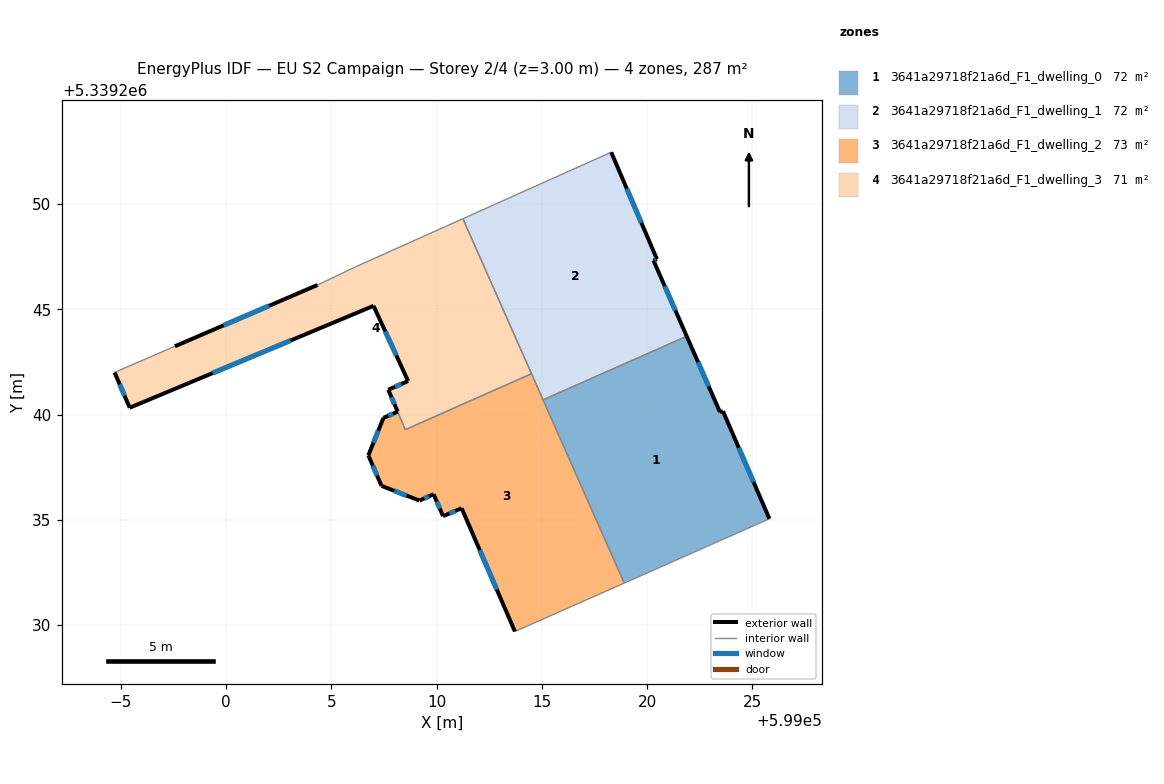
=== STOREY PLAN SPEC (per zone: floor XY polygon, exterior-wall plan segments, windows/doors) ===
zone 1: 3641a29718f21a6d_F1_dwelling_0  (71.6 m²)
  floor: (599021.89, 5339243.72) (599023.47, 5339240.11) (599023.61, 5339240.16) (599025.81, 5339235.05) (599018.92, 5339231.99) (599015.06, 5339240.70)
  exterior wall: (599023.47, 5339240.11) – (599021.89, 5339243.72)  [3.9 m]
    window: (599022.93, 5339241.34) – (599022.42, 5339242.49)  [1.2 m²]
  exterior wall: (599023.61, 5339240.16) – (599023.47, 5339240.11)  [0.1 m]
  exterior wall: (599025.81, 5339235.05) – (599023.61, 5339240.16)  [5.6 m]
    window: (599025.06, 5339236.79) – (599024.36, 5339238.42)  [1.7 m²]
  interior walls: 3
zone 2: 3641a29718f21a6d_F1_dwelling_1  (71.6 m²)
  floor: (599018.30, 5339252.46) (599020.47, 5339247.38) (599020.30, 5339247.32) (599021.89, 5339243.72) (599015.06, 5339240.70) (599011.25, 5339249.30)
  exterior wall: (599020.47, 5339247.38) – (599018.30, 5339252.46)  [5.5 m]
    window: (599019.73, 5339249.11) – (599019.04, 5339250.73)  [1.7 m²]
  exterior wall: (599020.30, 5339247.32) – (599020.47, 5339247.38)  [0.2 m]
    window: (599020.36, 5339247.34) – (599020.41, 5339247.36)  [0.1 m²]
  exterior wall: (599021.89, 5339243.72) – (599020.30, 5339247.32)  [3.9 m]
    window: (599021.35, 5339244.95) – (599020.84, 5339246.10)  [1.2 m²]
  interior walls: 4
zone 3: 3641a29718f21a6d_F1_dwelling_2  (72.7 m²)
  floor: (599014.51, 5339241.94) (599018.92, 5339231.99) (599013.72, 5339229.69) (599011.19, 5339235.55) (599010.31, 5339235.17) (599009.86, 5339236.21) (599009.19, 5339235.91) (599007.38, 5339236.61) (599006.76, 5339238.06) (599007.48, 5339239.84) (599008.15, 5339240.13) (599008.52, 5339239.28)
  exterior wall: (599007.38, 5339236.61) – (599009.19, 5339235.91)  [1.9 m]
    window: (599008.00, 5339236.37) – (599008.57, 5339236.15)  [0.6 m²]
  exterior wall: (599006.76, 5339238.06) – (599007.38, 5339236.61)  [1.6 m]
    window: (599006.97, 5339237.57) – (599007.17, 5339237.11)  [0.5 m²]
  exterior wall: (599007.48, 5339239.84) – (599006.76, 5339238.06)  [1.9 m]
    window: (599007.23, 5339239.24) – (599007.00, 5339238.67)  [0.6 m²]
  exterior wall: (599008.15, 5339240.13) – (599007.48, 5339239.84)  [0.7 m]
    window: (599007.92, 5339240.04) – (599007.71, 5339239.94)  [0.2 m²]
  exterior wall: (599011.19, 5339235.55) – (599013.72, 5339229.69)  [6.4 m]
    window: (599012.05, 5339233.56) – (599012.86, 5339231.69)  [2.0 m²]
  exterior wall: (599010.31, 5339235.17) – (599011.19, 5339235.55)  [1.0 m]
    window: (599010.61, 5339235.30) – (599010.89, 5339235.42)  [0.3 m²]
  exterior wall: (599009.86, 5339236.21) – (599010.31, 5339235.17)  [1.1 m]
    window: (599010.01, 5339235.86) – (599010.16, 5339235.53)  [0.3 m²]
  exterior wall: (599009.19, 5339235.91) – (599009.86, 5339236.21)  [0.7 m]
    window: (599009.42, 5339236.02) – (599009.63, 5339236.11)  [0.2 m²]
  interior walls: 5
zone 4: 3641a29718f21a6d_F1_dwelling_3  (70.5 m²)
  floor: (599011.25, 5339249.30) (599014.51, 5339241.94) (599008.52, 5339239.28) (599008.15, 5339240.14) (599007.70, 5339241.18) (599008.65, 5339241.59) (599007.01, 5339245.16) (598995.42, 5339240.32) (598994.70, 5339242.00) (598997.57, 5339243.24) (599004.35, 5339246.16) (599006.15, 5339247.02)
  exterior wall: (599008.65, 5339241.59) – (599007.70, 5339241.18)  [1.0 m]
    window: (599008.33, 5339241.45) – (599008.03, 5339241.32)  [0.3 m²]
  exterior wall: (599007.01, 5339245.16) – (599008.65, 5339241.59)  [3.9 m]
    window: (599007.56, 5339243.95) – (599008.09, 5339242.81)  [1.2 m²]
  exterior wall: (598995.42, 5339240.32) – (599007.01, 5339245.16)  [12.6 m]
    window: (598999.36, 5339241.97) – (599003.06, 5339243.52)  [3.8 m²]
  exterior wall: (598994.70, 5339242.00) – (598995.42, 5339240.32)  [1.8 m]
    window: (598994.95, 5339241.43) – (598995.18, 5339240.90)  [0.6 m²]
  exterior wall: (599004.35, 5339246.16) – (598997.57, 5339243.24)  [7.4 m]
    window: (599002.04, 5339245.17) – (598999.88, 5339244.24)  [2.3 m²]
  exterior wall: (599007.70, 5339241.18) – (599008.15, 5339240.14)  [1.1 m]
    window: (599007.86, 5339240.82) – (599008.00, 5339240.49)  [0.3 m²]
  interior walls: 6

=== DERIVED (storey summary) ===
Building: EU S2 Campaign
Storey: 2 of 4  (floor level z = 3.00 m)
Storey gross floor area: 286.5 m²
Zones on this storey: 4
  - 3641a29718f21a6d_F1_dwelling_0: floor 71.6 m²; exterior wall 9.7 m (29.0 m²); 2 window(s) 2.9 m²; WWR 10.1%
  - 3641a29718f21a6d_F1_dwelling_1: floor 71.6 m²; exterior wall 9.6 m (28.9 m²); 3 window(s) 3.0 m²; WWR 10.2%
  - 3641a29718f21a6d_F1_dwelling_2: floor 72.7 m²; exterior wall 15.4 m (46.1 m²); 8 window(s) 4.7 m²; WWR 10.2%
  - 3641a29718f21a6d_F1_dwelling_3: floor 70.5 m²; exterior wall 27.8 m (83.5 m²); 6 window(s) 8.5 m²; WWR 10.2%
Zone adjacency (shared interzone walls):
  - 3641a29718f21a6d_F1_dwelling_0 ↔ 3641a29718f21a6d_F1_dwelling_1
  - 3641a29718f21a6d_F1_dwelling_0 ↔ 3641a29718f21a6d_F1_dwelling_2
  - 3641a29718f21a6d_F1_dwelling_1 ↔ 3641a29718f21a6d_F1_dwelling_2
  - 3641a29718f21a6d_F1_dwelling_1 ↔ 3641a29718f21a6d_F1_dwelling_3
  - 3641a29718f21a6d_F1_dwelling_2 ↔ 3641a29718f21a6d_F1_dwelling_3